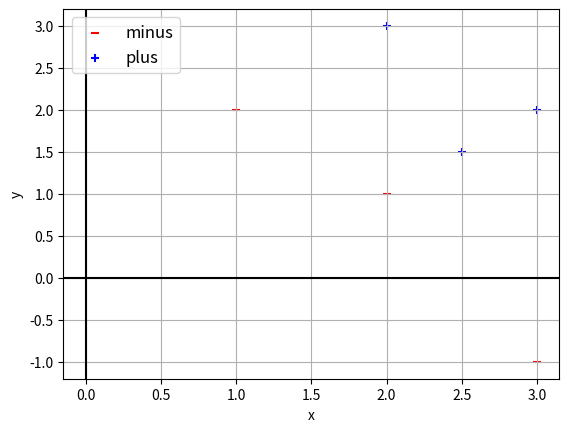

The script that saved this image:
# [redacted]
# Neural Network - Perceptron Example 1

import numpy as np
import matplotlib.pyplot as plt

features = [[1,2],[2,1],[3,-1],[2.5,1.5],[2,3],[3,2]]
labels = [-1,-1,-1,1,1,1]

mkr = {-1:"_",1:"+"}
lbl = {-1:"minus",1:"plus"}
clr = {-1:"red",1:"blue"}

X = np.array(features)     # numpy.array(배열, 데이터 타입)
Y = np.array(labels)

category = np.unique(Y)

print(X)
print(Y)
print(category)

for i in category:
    plt.scatter(X[np.where(Y==i),0], X[np.where(Y==i),1], c=clr[i],marker=mkr[i], label=lbl[i])
    
plt.xlabel('x')
plt.ylabel('y')
plt.legend(fontsize=12, loc='upper left')  #legend position
plt.axhline(y=0, color='k')
plt.axvline(x=0, color='k')
plt.grid()
plt.show()